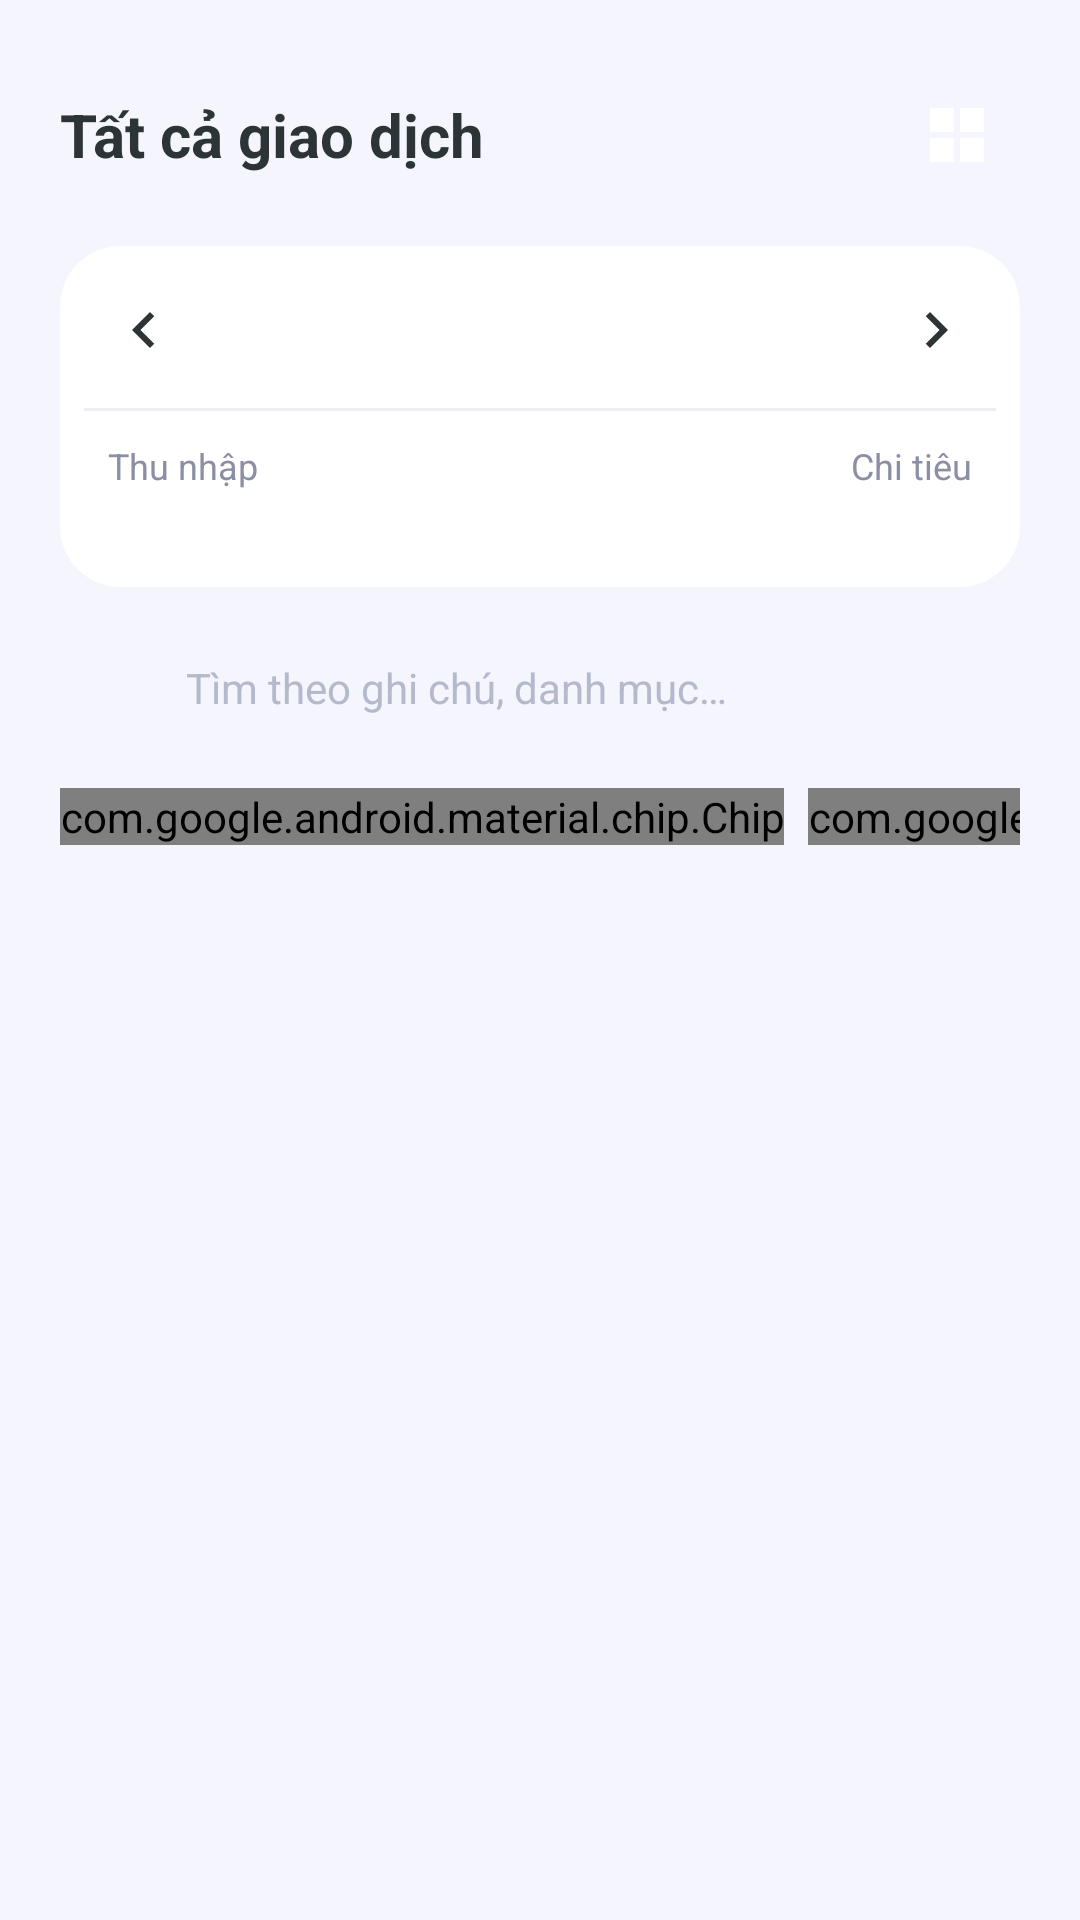

The Android layout XML behind this screen, and the referenced resources:
<!-- AndroidManifest.xml: application theme Theme.ExpenseManager -->
<!-- res/layout/fragment_transactions.xml -->
<?xml version="1.0" encoding="utf-8"?>
<LinearLayout xmlns:android="http://schemas.android.com/apk/res/android"
    xmlns:app="http://schemas.android.com/apk/res-auto"
    xmlns:tools="http://schemas.android.com/tools"
    android:layout_width="match_parent"
    android:layout_height="match_parent"
    android:background="@color/background"
    android:orientation="vertical"
    android:paddingHorizontal="20dp"
    android:paddingTop="24dp">

    <LinearLayout
        android:layout_width="match_parent"
        android:layout_height="wrap_content"
        android:gravity="center_vertical"
        android:orientation="horizontal">

        <TextView
            android:layout_width="0dp"
            android:layout_height="wrap_content"
            android:layout_weight="1"
            android:text="@string/all_transactions"
            android:textColor="@color/text_primary"
            android:textSize="20sp"
            android:textStyle="bold" />

        <ImageView
            android:id="@+id/btn_filter_category"
            android:layout_width="42dp"
            android:layout_height="42dp"
            android:background="?attr/selectableItemBackgroundBorderless"
            android:clickable="true"
            android:contentDescription="@string/filter_by_category"
            android:focusable="true"
            android:padding="9dp"
            android:src="@drawable/ic_category" />
    </LinearLayout>

    
    <androidx.cardview.widget.CardView
        android:layout_width="match_parent"
        android:layout_height="wrap_content"
        android:layout_marginTop="16dp"
        app:cardBackgroundColor="@color/surface"
        app:cardCornerRadius="20dp"
        app:cardElevation="0dp">

        <LinearLayout
            android:layout_width="match_parent"
            android:layout_height="wrap_content"
            android:orientation="vertical"
            android:padding="8dp">

            <LinearLayout
                android:layout_width="match_parent"
                android:layout_height="wrap_content"
                android:gravity="center_vertical"
                android:orientation="horizontal">

                <ImageView
                    android:id="@+id/btn_prev_month"
                    android:layout_width="40dp"
                    android:layout_height="40dp"
                    android:background="?attr/selectableItemBackgroundBorderless"
                    android:clickable="true"
                    android:contentDescription="@string/prev_month"
                    android:focusable="true"
                    android:padding="8dp"
                    android:src="@drawable/ic_chevron_left" />

                <TextView
                    android:id="@+id/tv_month"
                    android:layout_width="0dp"
                    android:layout_height="wrap_content"
                    android:layout_weight="1"
                    android:gravity="center"
                    android:textColor="@color/text_primary"
                    android:textSize="16sp"
                    android:textStyle="bold"
                    tools:text="Tháng 7, 2026" />

                <ImageView
                    android:id="@+id/btn_next_month"
                    android:layout_width="40dp"
                    android:layout_height="40dp"
                    android:background="?attr/selectableItemBackgroundBorderless"
                    android:clickable="true"
                    android:contentDescription="@string/next_month"
                    android:focusable="true"
                    android:padding="8dp"
                    android:src="@drawable/ic_chevron_right" />
            </LinearLayout>

            <View
                android:layout_width="match_parent"
                android:layout_height="1dp"
                android:layout_marginVertical="6dp"
                android:background="@color/divider" />

            <LinearLayout
                android:layout_width="match_parent"
                android:layout_height="wrap_content"
                android:orientation="horizontal"
                android:paddingHorizontal="8dp"
                android:paddingVertical="4dp">

                <LinearLayout
                    android:layout_width="0dp"
                    android:layout_height="wrap_content"
                    android:layout_weight="1"
                    android:orientation="vertical">

                    <TextView
                        android:layout_width="wrap_content"
                        android:layout_height="wrap_content"
                        android:text="@string/income"
                        android:textColor="@color/text_secondary"
                        android:textSize="12sp" />

                    <TextView
                        android:id="@+id/tv_month_income"
                        android:layout_width="wrap_content"
                        android:layout_height="wrap_content"
                        android:textColor="@color/income"
                        android:textSize="15sp"
                        android:textStyle="bold"
                        tools:text="9.000.000 đ" />
                </LinearLayout>

                <LinearLayout
                    android:layout_width="0dp"
                    android:layout_height="wrap_content"
                    android:layout_weight="1"
                    android:gravity="end"
                    android:orientation="vertical">

                    <TextView
                        android:layout_width="wrap_content"
                        android:layout_height="wrap_content"
                        android:text="@string/expense"
                        android:textColor="@color/text_secondary"
                        android:textSize="12sp" />

                    <TextView
                        android:id="@+id/tv_month_expense"
                        android:layout_width="wrap_content"
                        android:layout_height="wrap_content"
                        android:textColor="@color/expense"
                        android:textSize="15sp"
                        android:textStyle="bold"
                        tools:text="245.000 đ" />
                </LinearLayout>
            </LinearLayout>
        </LinearLayout>
    </androidx.cardview.widget.CardView>

    
    <LinearLayout
        android:layout_width="match_parent"
        android:layout_height="wrap_content"
        android:layout_marginTop="12dp"
        android:background="@drawable/bg_chip_light"
        android:gravity="center_vertical"
        android:orientation="horizontal"
        android:paddingHorizontal="14dp">

        <ImageView
            android:layout_width="20dp"
            android:layout_height="20dp"
            android:contentDescription="@null"
            android:src="@drawable/ic_search" />

        <EditText
            android:id="@+id/et_search"
            android:layout_width="0dp"
            android:layout_height="wrap_content"
            android:layout_marginStart="8dp"
            android:layout_weight="1"
            android:background="@null"
            android:hint="@string/search_hint"
            android:importantForAutofill="no"
            android:imeOptions="actionSearch"
            android:inputType="text"
            android:maxLines="1"
            android:paddingVertical="12dp"
            android:textColor="@color/text_primary"
            android:textColorHint="@color/text_hint"
            android:textSize="14sp" />
    </LinearLayout>

    
    <HorizontalScrollView
        android:layout_width="match_parent"
        android:layout_height="wrap_content"
        android:layout_marginTop="12dp"
        android:scrollbars="none">

        <com.google.android.material.chip.ChipGroup
            android:id="@+id/chip_group"
            android:layout_width="wrap_content"
            android:layout_height="wrap_content"
            app:selectionRequired="true"
            app:singleLine="true"
            app:singleSelection="true">

            <com.google.android.material.chip.Chip
                android:id="@+id/chip_all"
                style="@style/AppChoiceChip"
                android:layout_width="wrap_content"
                android:layout_height="wrap_content"
                android:checked="true"
                android:text="@string/filter_all" />

            <com.google.android.material.chip.Chip
                android:id="@+id/chip_income"
                style="@style/AppChoiceChip"
                android:layout_width="wrap_content"
                android:layout_height="wrap_content"
                android:text="@string/filter_income" />

            <com.google.android.material.chip.Chip
                android:id="@+id/chip_expense"
                style="@style/AppChoiceChip"
                android:layout_width="wrap_content"
                android:layout_height="wrap_content"
                android:text="@string/filter_expense" />
        </com.google.android.material.chip.ChipGroup>
    </HorizontalScrollView>

    
    <FrameLayout
        android:layout_width="match_parent"
        android:layout_height="0dp"
        android:layout_weight="1"
        android:layout_marginTop="12dp">

        <androidx.recyclerview.widget.RecyclerView
            android:id="@+id/rv_transactions"
            android:layout_width="match_parent"
            android:layout_height="match_parent"
            android:clipToPadding="false"
            android:paddingBottom="96dp"
            android:scrollbars="none"
            tools:listitem="@layout/item_transaction" />

        <LinearLayout
            android:id="@+id/layout_empty"
            android:layout_width="match_parent"
            android:layout_height="wrap_content"
            android:layout_gravity="center"
            android:gravity="center"
            android:orientation="vertical"
            android:visibility="gone"
            tools:visibility="visible">

            <ImageView
                android:layout_width="64dp"
                android:layout_height="64dp"
                android:contentDescription="@null"
                android:src="@drawable/ic_empty" />

            <TextView
                android:id="@+id/tv_empty"
                android:layout_width="wrap_content"
                android:layout_height="wrap_content"
                android:layout_marginTop="12dp"
                android:gravity="center"
                android:text="@string/empty_transactions"
                android:textColor="@color/text_hint"
                android:textSize="14sp" />
        </LinearLayout>
    </FrameLayout>

</LinearLayout>
<!-- res/layout/item_transaction.xml (included above) -->
<?xml version="1.0" encoding="utf-8"?>
<LinearLayout xmlns:android="http://schemas.android.com/apk/res/android"
    xmlns:tools="http://schemas.android.com/tools"
    android:layout_width="match_parent"
    android:layout_height="wrap_content"
    android:background="?attr/selectableItemBackground"
    android:clickable="true"
    android:focusable="true"
    android:gravity="center_vertical"
    android:orientation="horizontal"
    android:paddingVertical="10dp">

    <ImageView
        android:id="@+id/icon"
        android:layout_width="46dp"
        android:layout_height="46dp"
        android:background="@drawable/bg_circle"
        android:padding="11dp"
        android:contentDescription="@null"
        tools:src="@drawable/ic_food" />

    <LinearLayout
        android:layout_width="0dp"
        android:layout_height="wrap_content"
        android:layout_marginStart="14dp"
        android:layout_weight="1"
        android:orientation="vertical">

        <TextView
            android:id="@+id/title"
            android:layout_width="wrap_content"
            android:layout_height="wrap_content"
            android:textColor="@color/text_primary"
            android:textSize="15sp"
            android:textStyle="bold"
            tools:text="Ăn uống" />

        <TextView
            android:id="@+id/note"
            android:layout_width="wrap_content"
            android:layout_height="wrap_content"
            android:layout_marginTop="2dp"
            android:ellipsize="end"
            android:maxLines="1"
            android:textColor="@color/text_secondary"
            android:textSize="13sp"
            tools:text="Cơm trưa văn phòng" />
    </LinearLayout>

    <TextView
        android:id="@+id/amount"
        android:layout_width="wrap_content"
        android:layout_height="wrap_content"
        android:layout_marginStart="8dp"
        android:gravity="end"
        android:textSize="15sp"
        android:textStyle="bold"
        tools:text="-65.000 đ"
        tools:textColor="@color/expense" />

</LinearLayout>
<!-- resources referenced by this layout -->
<resources>
  <color name="background">#F4F5FD</color>
  <color name="divider">#EDEEF5</color>
  <color name="expense">#FF6B6B</color>
  <color name="income">#00B894</color>
  <color name="surface">#FFFFFF</color>
  <color name="text_hint">#B4B9CC</color>
  <color name="text_primary">#2D3436</color>
  <color name="text_secondary">#8A8FA6</color>
  <!-- drawable ic_category (drawable) -->
  <vector xmlns:android="http://schemas.android.com/apk/res/android"
      android:width="24dp"
      android:height="24dp"
      android:viewportWidth="24"
      android:viewportHeight="24">
      <path
          android:fillColor="#FFFFFF"
          android:pathData="M3,3v8h8V3H3zM13,3v8h8V3h-8zM3,13v8h8v-8H3zM13,13v8h8v-8h-8z" />
  </vector>
  <!-- drawable ic_chevron_left (drawable) -->
  <vector xmlns:android="http://schemas.android.com/apk/res/android"
      android:width="24dp"
      android:height="24dp"
      android:viewportWidth="24"
      android:viewportHeight="24"
      android:tint="@color/text_primary">
      <path
          android:fillColor="#FFFFFF"
          android:pathData="M15.41,7.41L14,6l-6,6 6,6 1.41,-1.41L10.83,12z" />
  </vector>
  <!-- drawable ic_chevron_right (drawable) -->
  <vector xmlns:android="http://schemas.android.com/apk/res/android"
      android:width="24dp"
      android:height="24dp"
      android:viewportWidth="24"
      android:viewportHeight="24"
      android:tint="@color/text_primary">
      <path
          android:fillColor="#FFFFFF"
          android:pathData="M10,6L8.59,7.41 13.17,12l-4.58,4.59L10,18l6,-6z" />
  </vector>
  <!-- drawable ic_empty (drawable) -->
  <vector xmlns:android="http://schemas.android.com/apk/res/android"
      android:width="24dp"
      android:height="24dp"
      android:viewportWidth="24"
      android:viewportHeight="24"
      android:tint="@color/text_hint">
      <path
          android:fillColor="#FFFFFF"
          android:pathData="M19,3H4.99c-1.11,0 -1.98,0.89 -1.98,2L3,19c0,1.1 0.88,2 1.99,2H19c1.1,0 2,-0.9 2,-2V5c0,-1.11 -0.9,-2 -2,-2zM19,15h-4c0,1.66 -1.35,3 -3,3s-3,-1.34 -3,-3H4.99V5H19v10z" />
  </vector>
  <string name="all_transactions">Tất cả giao dịch</string>
  <string name="empty_transactions">Chưa có giao dịch nào.\nNhấn nút + để thêm mới.</string>
  <string name="expense">Chi tiêu</string>
  <string name="filter_all">Tất cả</string>
  <string name="filter_by_category">Lọc theo danh mục</string>
  <string name="filter_expense">Chi tiêu</string>
  <string name="filter_income">Thu nhập</string>
  <string name="income">Thu nhập</string>
  <string name="next_month">Tháng sau</string>
  <string name="prev_month">Tháng trước</string>
  <string name="search_hint">Tìm theo ghi chú, danh mục…</string>
  <style name="AppChoiceChip" parent="Widget.MaterialComponents.Chip.Choice">
          <item name="chipBackgroundColor">@color/chip_choice_bg</item>
          <item name="android:textColor">@color/chip_choice_text</item>
          <item name="chipStrokeWidth">0dp</item>
          <item name="checkedIconVisible">false</item>
          <item name="chipCornerRadius">14dp</item>
          <item name="ensureMinTouchTargetSize">false</item>
      </style>
  <color name="primary">#6C63FF</color>
  <color name="primary_dark">#5A52D5</color>
  <color name="text_on_primary">#FFFFFF</color>
  <color name="secondary">#00CEC9</color>
  <color name="white">#FFFFFF</color>
  <style name="AppAlertDialog" parent="ThemeOverlay.MaterialComponents.MaterialAlertDialog">
          <item name="colorPrimary">@color/primary</item>
          <item name="shapeAppearanceOverlay">@style/DialogShape</item>
      </style>
  <style name="DialogShape">
          <item name="cornerFamily">rounded</item>
          <item name="cornerSize">20dp</item>
      </style>
</resources>
